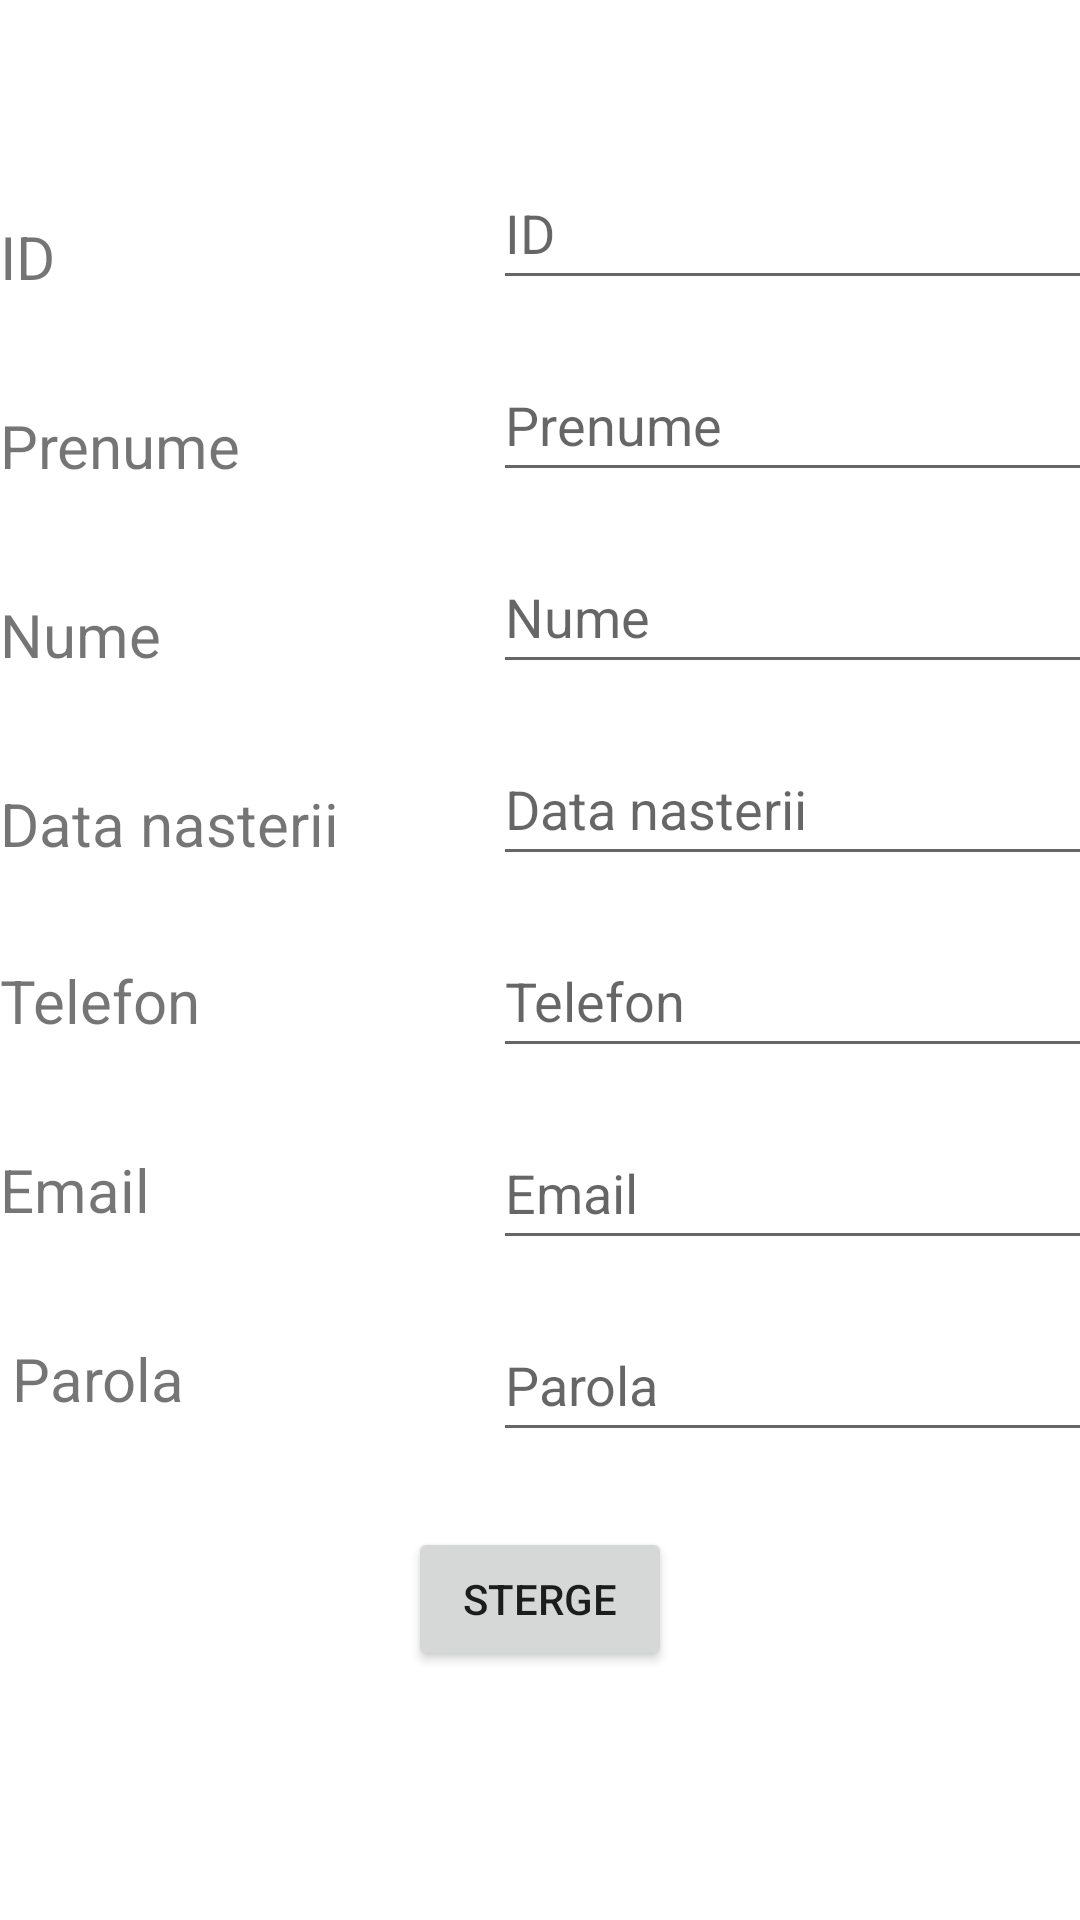

This screen was rendered from an Android layout file. Write that file and the resources it references.
<!-- AndroidManifest.xml: application theme Theme.GymPass -->
<!-- res/layout/activity_trainer.xml -->
<?xml version="1.0" encoding="utf-8"?>
<ScrollView
    xmlns:android="http://schemas.android.com/apk/res/android"
    xmlns:app="http://schemas.android.com/apk/res-auto"
    xmlns:tools="http://schemas.android.com/tools"
    android:layout_width="fill_parent"
    android:layout_height="fill_parent"
    android:paddingBottom="20dp">
<androidx.constraintlayout.widget.ConstraintLayout
    android:layout_width="match_parent"
    android:layout_height="wrap_content"
    tools:context=".Trainer">

    <ImageView
        android:id="@+id/iv_trainer"
        android:layout_width="0dp"
        android:layout_height="0dp"
        android:layout_marginTop="36dp"
        android:adjustViewBounds="true"
        android:maxWidth="300dp"
        android:maxHeight="300dp"
        android:scaleType="fitCenter"
        app:layout_constraintEnd_toEndOf="parent"
        app:layout_constraintStart_toStartOf="parent"
        app:layout_constraintTop_toTopOf="parent" />

    <TextView
        android:id="@+id/tv_trainerId"
        android:layout_width="wrap_content"
        android:layout_height="wrap_content"
        android:layout_marginTop="36dp"
        android:text="@string/id"
        android:textSize="20sp"
        app:layout_constraintStart_toStartOf="parent"
        app:layout_constraintTop_toBottomOf="@id/iv_trainer" />

    <EditText
        android:id="@+id/et_trainerId"
        android:layout_width="wrap_content"
        android:layout_height="wrap_content"
        android:layout_marginTop="16dp"
        android:clickable="false"
        android:cursorVisible="false"
        android:ems="10"
        android:focusable="false"
        android:hint="@string/id"
        android:minHeight="48dp"
        app:layout_constraintBottom_toTopOf="@+id/et_trainerFirstName"
        app:layout_constraintStart_toEndOf="@+id/tv_trainerId"
        app:layout_constraintStart_toStartOf="@+id/et_trainerFirstName"
        app:layout_constraintTop_toBottomOf="@id/iv_trainer"
        app:layout_constraintVertical_bias="0.5" />

    <TextView
        android:id="@+id/tv_trainerFirstName"
        android:layout_width="wrap_content"
        android:layout_height="wrap_content"
        android:layout_marginTop="36dp"
        android:text="@string/prenume"
        android:textSize="20sp"
        app:layout_constraintStart_toStartOf="parent"
        app:layout_constraintTop_toBottomOf="@+id/tv_trainerId" />

    <EditText
        android:id="@+id/et_trainerFirstName"
        android:layout_width="wrap_content"
        android:layout_height="wrap_content"
        android:layout_marginStart="84dp"
        android:layout_marginTop="16dp"
        android:ems="10"
        android:hint="@string/prenume"
        android:minHeight="48dp"
        app:layout_constraintStart_toEndOf="@+id/tv_trainerFirstName"
        app:layout_constraintTop_toBottomOf="@+id/et_trainerId" />

    <TextView
        android:id="@+id/tv_trainerLastName"
        android:layout_width="wrap_content"
        android:layout_height="wrap_content"
        android:layout_marginTop="36dp"
        android:text="@string/nume"
        android:textSize="20sp"
        app:layout_constraintStart_toStartOf="parent"
        app:layout_constraintTop_toBottomOf="@+id/tv_trainerFirstName" />

    <EditText
        android:id="@+id/et_trainerLastName"
        android:layout_width="wrap_content"
        android:layout_height="wrap_content"
        android:layout_marginTop="16dp"
        android:ems="10"
        android:hint="@string/nume"
        android:minHeight="48dp"
        app:layout_constraintStart_toEndOf="@+id/tv_trainerLastName"
        app:layout_constraintStart_toStartOf="@+id/et_trainerFirstName"
        app:layout_constraintTop_toBottomOf="@+id/et_trainerFirstName" />

    <TextView
        android:id="@+id/tv_trainerBirthDate"
        android:layout_width="wrap_content"
        android:layout_height="wrap_content"
        android:layout_marginTop="36dp"
        android:text="@string/data_nasterii"
        android:textSize="20sp"
        app:layout_constraintStart_toStartOf="parent"
        app:layout_constraintTop_toBottomOf="@+id/tv_trainerLastName" />

    <EditText
        android:id="@+id/et_trainerBirthDate"
        android:layout_width="wrap_content"
        android:layout_height="wrap_content"
        android:layout_marginTop="16dp"
        android:ems="10"
        android:hint="@string/data_nasterii"
        android:minHeight="48dp"
        app:layout_constraintStart_toEndOf="@+id/tv_trainerBirthDate"
        app:layout_constraintStart_toStartOf="@+id/et_trainerLastName"
        app:layout_constraintTop_toBottomOf="@+id/et_trainerLastName" />

    <TextView
        android:id="@+id/tv_trainerTelephone"
        android:layout_width="wrap_content"
        android:layout_height="wrap_content"
        android:layout_marginTop="32dp"
        android:text="@string/telefon"
        android:textSize="20sp"
        app:layout_constraintStart_toStartOf="parent"
        app:layout_constraintTop_toBottomOf="@+id/tv_trainerBirthDate" />

    <EditText
        android:id="@+id/et_trainerTelephone"
        android:layout_width="wrap_content"
        android:layout_height="wrap_content"
        android:layout_marginTop="16dp"
        android:ems="10"
        android:hint="@string/telefon"
        android:minHeight="48dp"
        app:layout_constraintStart_toEndOf="@+id/tv_trainerTelephone"
        app:layout_constraintStart_toStartOf="@+id/et_trainerBirthDate"
        app:layout_constraintTop_toBottomOf="@+id/et_trainerBirthDate" />

    <TextView
        android:id="@+id/tv_trainerEmail"
        android:layout_width="wrap_content"
        android:layout_height="wrap_content"
        android:layout_marginTop="36dp"
        android:text="@string/email"
        android:textSize="20sp"
        app:layout_constraintStart_toStartOf="parent"
        app:layout_constraintTop_toBottomOf="@+id/tv_trainerTelephone" />

    <EditText
        android:id="@+id/et_trainerEmail"
        android:layout_width="wrap_content"
        android:layout_height="wrap_content"
        android:layout_marginTop="16dp"
        android:ems="10"
        android:hint="@string/email"
        android:minHeight="48dp"
        app:layout_constraintStart_toEndOf="@+id/tv_trainerEmail"
        app:layout_constraintStart_toStartOf="@+id/et_trainerTelephone"
        app:layout_constraintTop_toBottomOf="@+id/et_trainerTelephone" />

    <TextView
        android:id="@+id/tv_trainerPassword"
        android:layout_width="wrap_content"
        android:layout_height="wrap_content"
        android:layout_marginStart="4dp"
        android:layout_marginTop="36dp"
        android:text="@string/parola"
        android:textSize="20sp"
        app:layout_constraintStart_toStartOf="parent"
        app:layout_constraintTop_toBottomOf="@+id/tv_trainerEmail" />

    <EditText
        android:id="@+id/et_trainerPassword"
        android:layout_width="wrap_content"
        android:layout_height="wrap_content"
        android:layout_marginTop="16dp"
        android:ems="10"
        android:hint="@string/parola"
        android:minHeight="48dp"
        app:layout_constraintStart_toEndOf="@+id/tv_trainerPassword"
        app:layout_constraintStart_toStartOf="@+id/et_trainerEmail"
        app:layout_constraintTop_toBottomOf="@+id/et_trainerEmail" />

    <Button
        android:id="@+id/btn_delete"
        android:layout_width="wrap_content"
        android:layout_height="wrap_content"
        android:layout_marginTop="36dp"
        android:text="@string/sterge"
        app:layout_constraintEnd_toEndOf="parent"
        app:layout_constraintStart_toStartOf="parent"
        app:layout_constraintTop_toBottomOf="@+id/tv_trainerPassword" />

</androidx.constraintlayout.widget.ConstraintLayout>
</ScrollView>
<!-- resources referenced by this layout -->
<resources>
  <string name="data_nasterii">Data nasterii</string>
  <string name="email">Email</string>
  <string name="id">ID</string>
  <string name="nume">Nume</string>
  <string name="parola">Parola</string>
  <string name="prenume">Prenume</string>
  <string name="sterge">Sterge</string>
  <string name="telefon">Telefon</string>
  <style name="Theme.GymPass" parent="Theme.MaterialComponents.DayNight.DarkActionBar">
          
          <item name="colorPrimary">@color/purple_500</item>
          <item name="colorPrimaryVariant">@color/purple_700</item>
          <item name="colorOnPrimary">@color/white</item>
          
          <item name="colorSecondary">@color/teal_200</item>
          <item name="colorSecondaryVariant">@color/teal_700</item>
          <item name="colorOnSecondary">@color/black</item>
          
          <item name="android:statusBarColor" tools:targetApi="21">?attr/colorPrimaryVariant</item>
          
      </style>
  <!-- not gathered from this repository: default colours our renderer supplied (Android Studio template values) -->
  <color name="purple_500">#FF6200EE</color>
  <color name="purple_700">#FF3700B3</color>
  <color name="teal_200">#FF03DAC5</color>
  <color name="teal_700">#FF018786</color>
  <color name="black">#FF000000</color>
  <color name="white">#FFFFFFFF</color>
</resources>
